Run: headless pygame with SDL's dummy video driver; simulated clock (each Clock.tick advances the game by its frame time, no real sleeping); random seed 0; keys injected as events and as key.get_pressed() state; no mouse input.
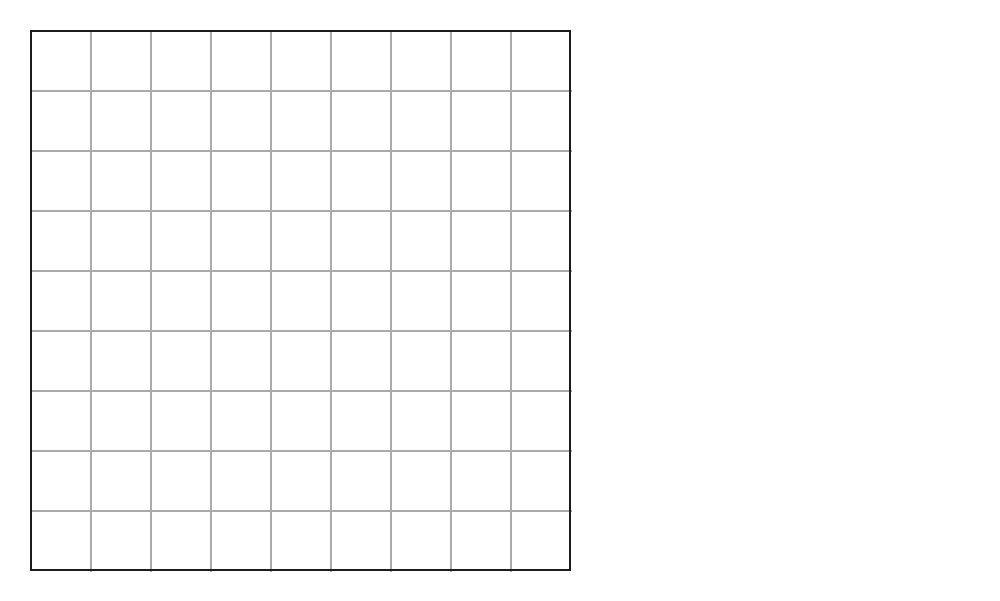
Frame 1 of 4 · flips 1–60 · no input
Frame 2 of 4 · flips 61–180 · tapped SPACE, RETURN · held RIGHT (→), D · screen unchanged from frame 1, image omitted
Frame 3 of 4 · flips 181–300 · held DOWN (↓), S · screen unchanged from frame 2, image omitted
Frame 4 of 4 · flips 301–420 · held LEFT (←), A, UP (↑), W · screen unchanged from frame 3, image omitted

The pygame program that drew these frames:

#~~~~~ Sudoku GUI ~~~~~#

import pygame

pygame.init()
gameDisplay = pygame.display.set_mode((1000,601))
pygame.display.set_caption("Sudoku Puzzle GUI")
white = (255,255,255)    # use for backgroundColour, mainButtonColour and squareColour
black = (28,28,28)
mainButtonColourHover = (200,200,200)
squareColourHover = (175,195,200)
squareColourPressed = (145,185,200)
RCSColourSelected = (180,180,180)    # RCS = row/column/square
otherButtonColour = (65,140,220)    # for the new games buttons etc
otherButtonColourHover = (75,135,200)
smallLineColour = (170,170,170)
clock = pygame.time.Clock()
finished = False

while not finished:
    for event in pygame.event.get():
        if event.type == pygame.QUIT:
            finished = True

    gameDisplay.fill(white)
    for j in range(8):
        #if j == 2 or j == 5:
        #    pygame.draw.line(gameDisplay,black,start_pos=(60*j+90,30),end_pos=(60*j+90,571),width=2)
        #    pygame.draw.line(gameDisplay,black,start_pos=(30,60*j+90),end_pos=(571,60*j+90),width=2)
        if j != 2 or j != 5:
            pygame.draw.line(gameDisplay,smallLineColour,start_pos=(60*j+90,30),end_pos=(60*j+90,571),width=2)
            pygame.draw.line(gameDisplay,smallLineColour,start_pos=(30,60*j+90),end_pos=(571,60*j+90),width=2)
    pygame.draw.rect(gameDisplay,black,(30,30,541,541),width=2)    # (dist. from left edge,dist. from top edge,width,height)
    pygame.display.flip()
    clock.tick(60)

pygame.quit()
